Run: headless pygame with SDL's dummy video driver; simulated clock (each Clock.tick advances the game by its frame time, no real sleeping); random seed 0; keys injected as events and as key.get_pressed() state; no mouse input.
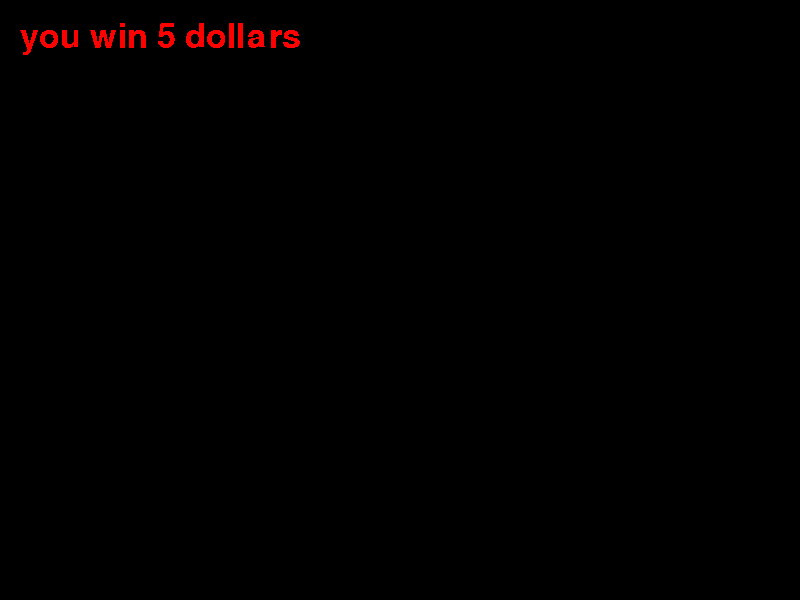
Frame 1 of 4 · flips 1–60 · no input
Frame 2 of 4 · flips 61–180 · tapped SPACE, RETURN · held RIGHT (→), D · screen unchanged from frame 1, image omitted
Frame 3 of 4 · flips 181–300 · held DOWN (↓), S · screen unchanged from frame 2, image omitted
Frame 4 of 4 · flips 301–420 · held LEFT (←), A, UP (↑), W · screen unchanged from frame 3, image omitted

The pygame program that drew these frames:

import pygame





pygame.init()
clock = pygame.time.Clock()
screen = pygame.display.set_mode((800, 600))

test_font = pygame.font.Font(None, 50)
proccesed_font_content = 'you win 5 dollars'



while True:
    for event in pygame.event.get():
        if event.type == pygame.QUIT:
            pygame.quit()
            break



    test_font_surf = test_font.render(proccesed_font_content, False, 'RED', None)
    test_font_rect = test_font_surf.get_rect(topleft= (20, 20))

    screen.blit(test_font_surf, test_font_rect)
    clock.tick(60)
    pygame.display.update()
